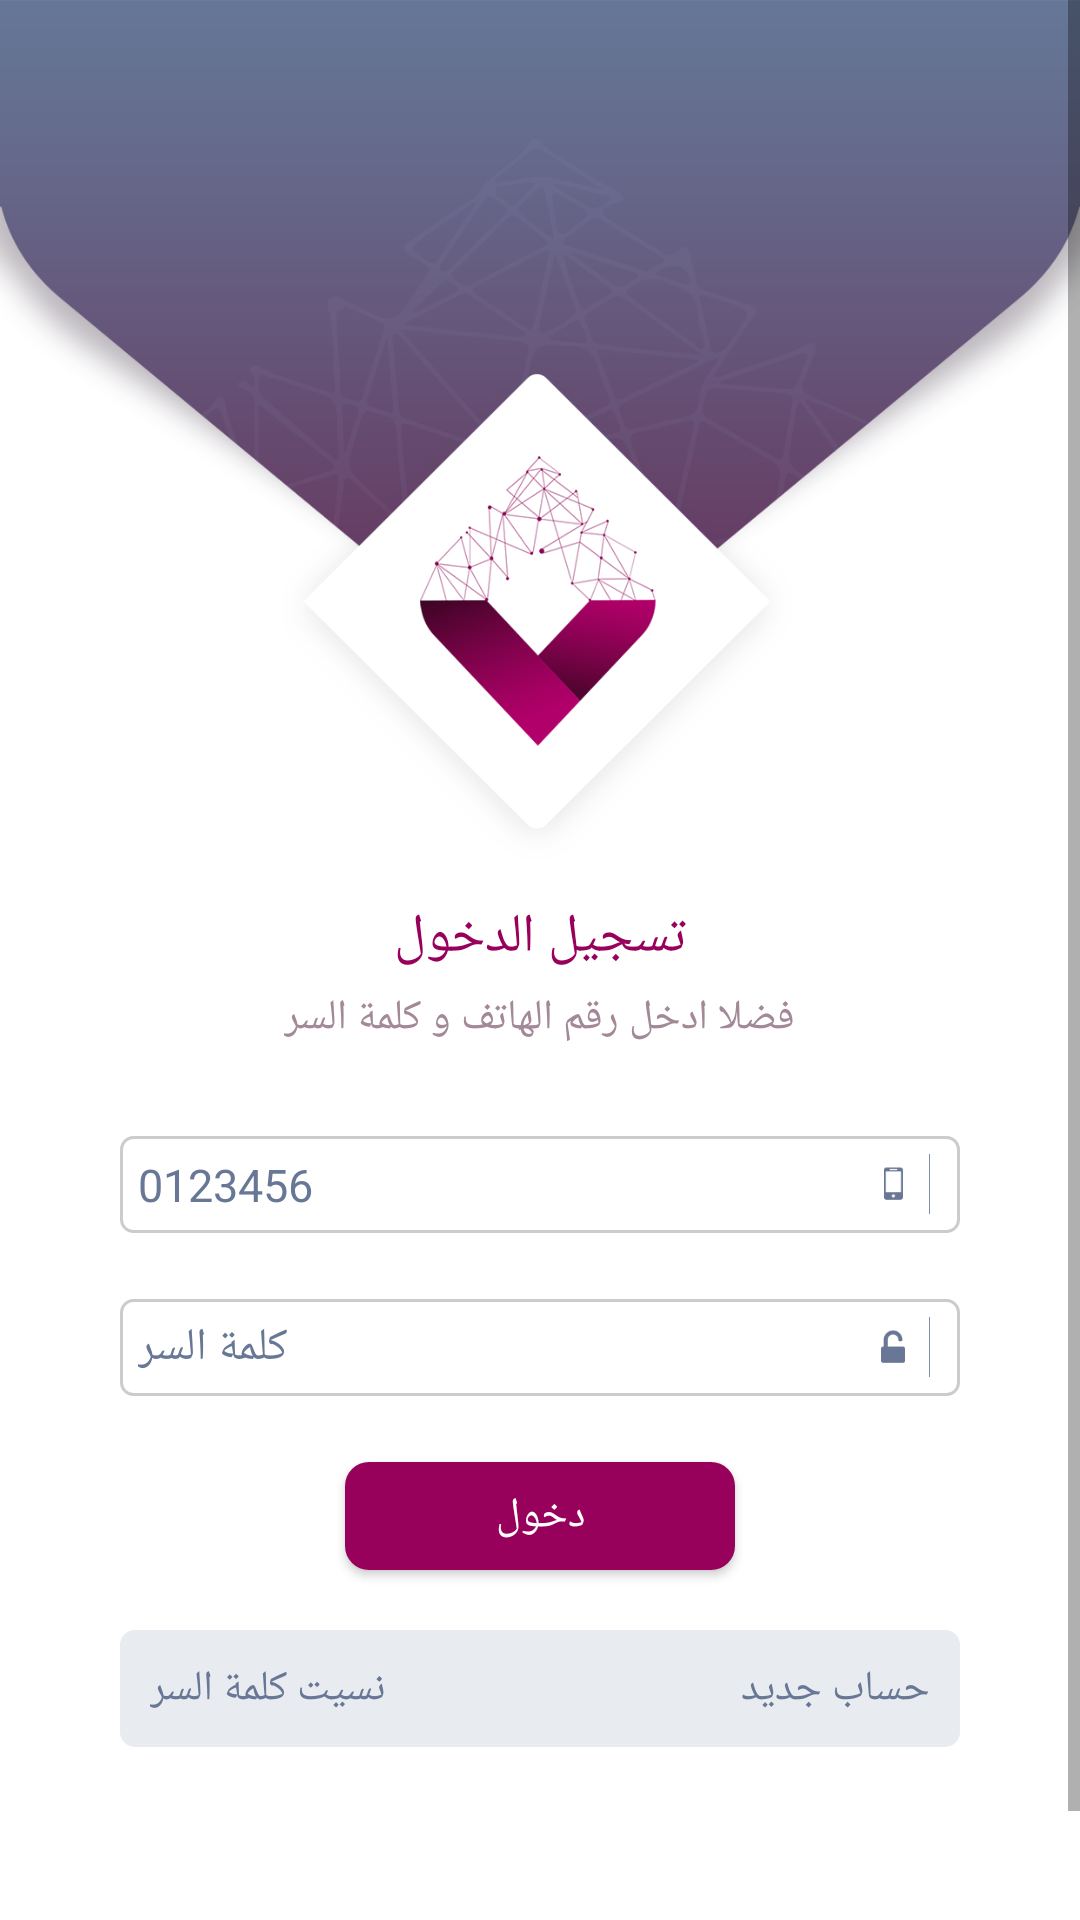

The Android layout XML behind this screen, and the referenced resources:
<!-- AndroidManifest.xml: activity theme AppTheme.FullScreen -->
<!-- res/layout/activity_sign_in.xml -->
<?xml version="1.0" encoding="utf-8"?>
<ScrollView
    xmlns:android="http://schemas.android.com/apk/res/android"
    xmlns:app="http://schemas.android.com/apk/res-auto"
    xmlns:tools="http://schemas.android.com/tools"
    android:layout_width="match_parent"
    android:layout_height="match_parent"
    tools:context=".ui.activity.commen.SignInActivity">

<LinearLayout
    android:layout_width="match_parent"
    android:layout_height="match_parent"
    android:background="@drawable/signin_bg"
    android:orientation="vertical">


    <TextView
        android:layout_width="wrap_content"
        android:layout_height="wrap_content"
        android:text="تسجيل الدخول"
        android:layout_gravity="center"
        android:layout_marginTop="300dp"
        android:textSize="18sp"
        android:textColor="#98015B"
        android:id="@+id/sign_in_login"
        />

    <TextView
        android:layout_width="wrap_content"
        android:layout_height="wrap_content"
        android:text="فضلا ادخل رقم الهاتف و كلمة السر"
        android:layout_marginTop="5dp"
        android:layout_gravity="center"
        android:textColor="#A38998"
        android:id="@+id/sign_in_please"
        />

    <EditText
        android:layout_width="match_parent"
        android:layout_height="wrap_content"
        android:background="@drawable/sign_in_border"
        android:drawableEnd="@drawable/by_phone"
        android:padding="6dp"
        android:layout_marginStart="40dp"
        android:layout_marginEnd="40dp"
        android:textColor="#687796"
        android:layout_gravity="center"
        android:hint="0123456"
        android:paddingEnd="10dp"
        android:textColorHint="@color/text_color"
        android:layout_marginTop="30dp"
        android:id="@+id/sign_in_phone"
        android:textSize="15sp"
        />

    <EditText
        android:layout_width="match_parent"
        android:layout_height="wrap_content"
        android:background="@drawable/sign_in_border"
        android:drawableEnd="@drawable/pass_img"
        android:padding="6dp"
        android:layout_gravity="center"
        android:textAlignment="viewStart"
        android:hint="كلمة السر"
        android:paddingEnd="10dp"
        android:textColorHint="@color/text_color"
        android:layout_marginStart="40dp"
        android:layout_marginEnd="40dp"
        android:textColor="#687796"
        android:layout_marginTop="22dp"
        android:id="@+id/sign_in_password"
        android:textSize="15sp"
        />

    <Button
        android:layout_width="130dp"
        android:layout_height="36dp"
        android:text="دخول"
        android:onClick="home"
        android:layout_gravity="center"
        android:layout_marginTop="22dp"
        android:background="@drawable/sign_in_btn"
        android:textColor="#fff"
        android:id="@+id/sign_in_sign_in"
        />

    <RelativeLayout
        android:layout_width="match_parent"
        android:layout_height="wrap_content"
        android:background="@drawable/sign_in_bg"
        android:layout_marginTop="20dp"
        android:layout_marginStart="40dp"
        android:layout_marginEnd="40dp"
        android:layout_marginBottom="60dp"
        >

        <TextView
            android:layout_width="wrap_content"
            android:layout_height="wrap_content"
            android:text="نسيت كلمة السر"
            android:padding="10dp"
            android:layout_alignParentStart="true"
            android:onClick="restore"
            android:textColor="#687796"
            android:id="@+id/sign_in_forget_password"
            />

        <TextView
            android:layout_width="wrap_content"
            android:layout_height="wrap_content"
            android:text="حساب جديد"
            android:padding="10dp"
            android:layout_alignParentEnd="true"
            android:onClick="signUp"
            android:textColor="#687796"
            android:id="@+id/sign_in_new_account"
            />


    </RelativeLayout>

    <LinearLayout
        android:layout_width="match_parent"
        android:layout_height="wrap_content"
        android:orientation="horizontal"
        android:gravity="center"
        >

        <Button
            android:layout_width="130dp"
            android:layout_height="36dp"
            android:text="Admin"
            android:onClick="Admin"
            android:layout_gravity="center"
            android:background="@drawable/sign_in_btn"
            android:textColor="#fff"
            />

        <Button
            android:layout_width="130dp"
            android:layout_height="36dp"
            android:text="Employee"
            android:onClick="Employee"
            android:layout_gravity="center"
            android:background="@drawable/sign_in_btn"
            android:textColor="#fff"
            />

        <Button
            android:layout_width="130dp"
            android:layout_height="36dp"
            android:text="Client"
            android:onClick="Client"
            android:layout_gravity="center"
            android:background="@drawable/sign_in_btn"
            android:textColor="#fff"
            />
    </LinearLayout>

</LinearLayout>
</ScrollView>
<!-- resources referenced by this layout -->
<resources>
  <color name="text_color">#687796</color>
  <!-- drawable by_phone: png bitmap (drawable-xxxhdpi, 477 bytes) -->
  <!-- drawable pass_img: png bitmap (drawable-xxxhdpi, 714 bytes) -->
  <!-- drawable sign_in_bg (drawable) -->
  <?xml version="1.0" encoding="utf-8"?>
  <shape xmlns:android="http://schemas.android.com/apk/res/android">
      <solid android:color="#E8EBEF"/>
  
      <corners android:bottomLeftRadius="5dp"
          android:bottomRightRadius="5dp"
          android:topLeftRadius="5dp"
          android:topRightRadius="5dp"/>
  </shape>
  <!-- drawable sign_in_border (drawable) -->
  <?xml version="1.0" encoding="utf-8"?>
  <shape xmlns:android="http://schemas.android.com/apk/res/android">
      <solid android:color="@android:color/white" />
      <corners android:radius="4dp" />
      <stroke
          android:width="1dp"
          android:color="#ccc" />
  </shape>
  <!-- drawable sign_in_btn (drawable) -->
  <?xml version="1.0" encoding="utf-8"?>
  <shape xmlns:android="http://schemas.android.com/apk/res/android">
      <solid android:color="#98015B"/>
  
      <corners android:bottomLeftRadius="8dp"
          android:bottomRightRadius="8dp"
          android:topLeftRadius="8dp"
          android:topRightRadius="8dp"/>
  </shape>
  <!-- drawable signin_bg: png bitmap (drawable-xxxhdpi, 143588 bytes) -->
  <style name="AppTheme.FullScreen" parent="Theme.AppCompat.Light.NoActionBar">
          
          <item name="colorPrimary">@color/colorPrimary</item>
          <item name="colorPrimaryDark">@color/colorPrimaryDark</item>
          <item name="colorAccent">@color/colorAccent</item>
          <item name="android:windowFullscreen">true</item>
      </style>
  <color name="colorPrimary">#3F51B5</color>
  <color name="colorPrimaryDark">#a95d8a</color>
  <color name="colorAccent">#687796</color>
</resources>
